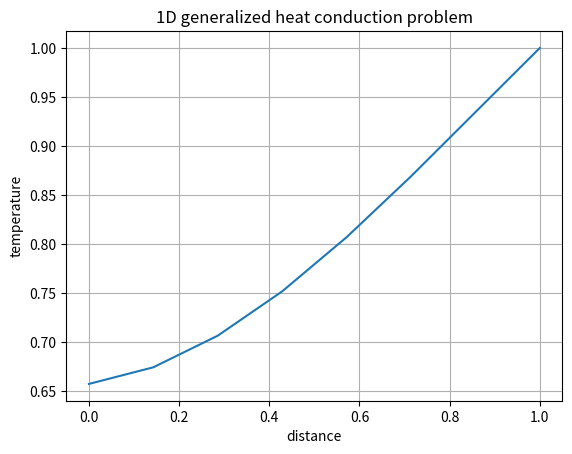

This figure's Python source:
# 1D generalized heat conduction problem 
import numpy as np
import matplotlib.pyplot as plt

X =1 
n = 8 #number of grids 
x = np.linspace(0,X,n)

k = 0.01 #thermal conductivity
A = 0.002 #cross sectional area 

T_old = np.zeros(n)
T_old[0] = 0
T_old[-1] = 1
error = 1
tolerance = 1*np.exp(-4)

while error>tolerance:
    T = np.copy(T_old)
    for i in range (0, n-1):
        a_e = (k*A)/0.125
        a_w = (k*A)/0.125
        a_p = a_e+a_w
        if i==0:
            a_w = 0
            a_p = a_e
        T[i] = (a_e*T[i+1]+a_w*T[i-1])/a_p
    error = np.max(np.abs(T_old-T))
    T_old = T

plt.plot(x,T)
plt.xlabel('distance')
plt.ylabel('temperature')
plt.title('1D generalized heat conduction problem')
plt.grid('True')
plt.show()
        